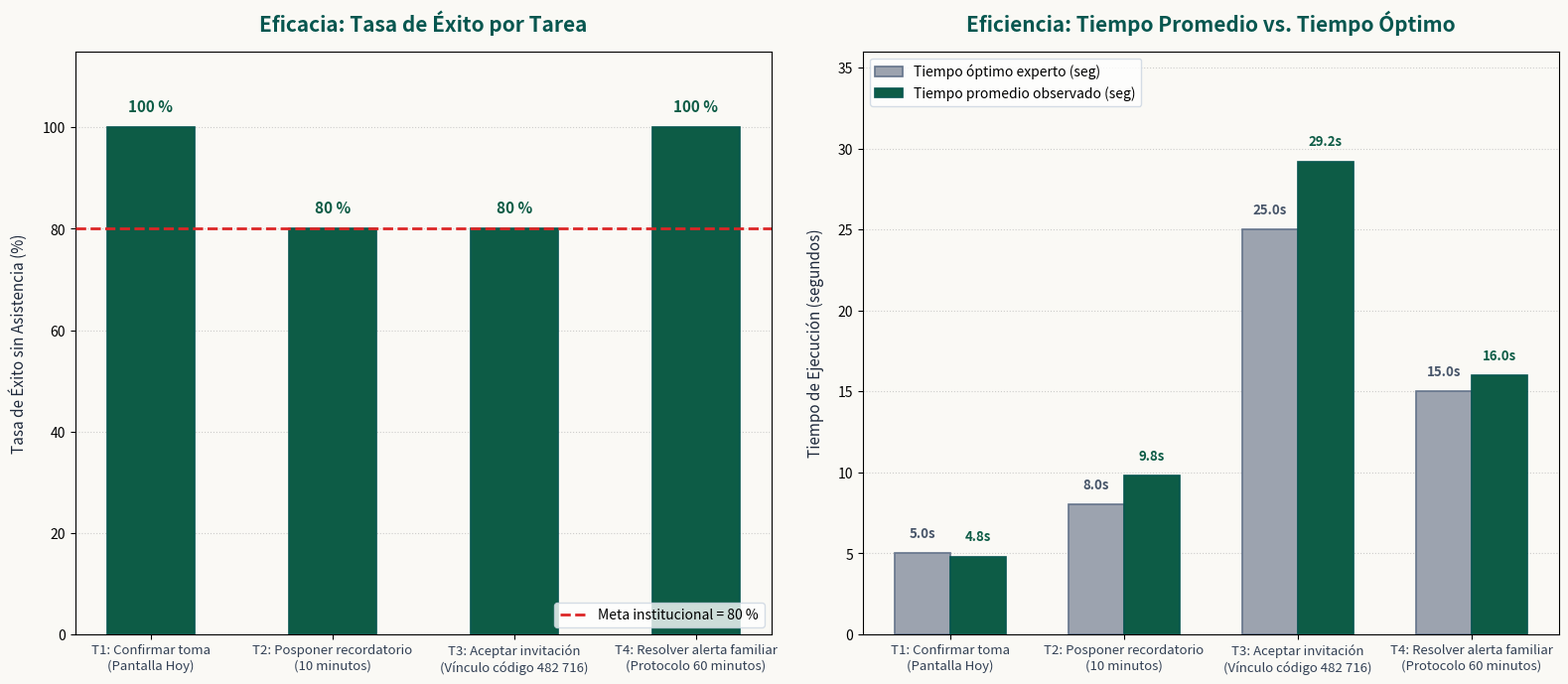

Write the Python code that produced this figure.
"""
Generación de Gráficos de Usabilidad para Sección N (Pruebas de Usabilidad)
Proyecto: MediRecord - Cátedra Diseño UX/UI (UTN FRM)
Paleta: #0d5c46 (Verde MediRecord), #9ca3af (Gris neutro), #dc2626 (Línea meta 80%)
Resolución: 300 DPI
"""

import matplotlib.pyplot as plt
import numpy as np
import os

# Configuración de datos estricta (1:1 con las tablas de Sección N)
tasks = [
    "T1: Confirmar toma\n(Pantalla Hoy)",
    "T2: Posponer recordatorio\n(10 minutos)",
    "T3: Aceptar invitación\n(Vínculo código 482 716)",
    "T4: Resolver alerta familiar\n(Protocolo 60 minutos)"
]

# Eficacia: Tasa de éxito (%)
efficacy = [100.0, 80.0, 80.0, 100.0]

# Eficiencia: Tiempos en segundos
time_optimal = [5.0, 8.0, 25.0, 15.0]
time_average = [4.8, 9.8, 29.2, 16.0]

os.makedirs("docs_assets", exist_ok=True)

# Crear figura con 2 subplots horizontales
fig, (ax1, ax2) = plt.subplots(1, 2, figsize=(16, 7), dpi=300)
fig.patch.set_facecolor('#faf9f5')

# ------------------------------------------------------------------------------
# SUBPLOT 1: EFICACIA (Tasa de Éxito por Tarea)
# ------------------------------------------------------------------------------
ax1.set_facecolor('#faf9f5')
x_pos = np.arange(len(tasks))

bars1 = ax1.bar(
    x_pos, efficacy,
    color='#0d5c46',
    width=0.48,
    edgecolor='#07564f',
    linewidth=1.2,
    zorder=3
)

# Línea punteada de umbral meta institucional al 80%
ax1.axhline(
    y=80, color='#dc2626', linestyle='--', linewidth=2,
    label='Meta institucional = 80 %', zorder=4
)

ax1.set_title("Eficacia: Tasa de Éxito por Tarea", fontsize=15, fontweight='bold', pad=15, color='#07564f')
ax1.set_ylabel("Tasa de Éxito sin Asistencia (%)", fontsize=11, labelpad=10, color='#1e293b')
ax1.set_ylim(0, 115)
ax1.set_xticks(x_pos)
ax1.set_xticklabels(tasks, fontsize=9.5, fontweight='medium', color='#334155')
ax1.grid(axis='y', linestyle=':', alpha=0.6, zorder=0)
ax1.legend(loc='lower right', frameon=True, facecolor='#ffffff', edgecolor='#cbd5e1', fontsize=10)

# Etiquetas sobre las barras
for bar, val in zip(bars1, efficacy):
    h = bar.get_height()
    ax1.text(
        bar.get_x() + bar.get_width() / 2, h + 2.5,
        f"{val:.0f} %", ha='center', va='bottom',
        fontsize=11, fontweight='bold', color='#0d5c46'
    )

# ------------------------------------------------------------------------------
# SUBPLOT 2: EFICIENCIA (Tiempo Promedio vs. Tiempo Óptimo)
# ------------------------------------------------------------------------------
ax2.set_facecolor('#faf9f5')
bar_width = 0.32

bars_opt = ax2.bar(
    x_pos - bar_width / 2, time_optimal,
    width=bar_width,
    label='Tiempo óptimo experto (seg)',
    color='#9ca3af',
    edgecolor='#64748b',
    linewidth=1.2,
    zorder=3
)

bars_avg = ax2.bar(
    x_pos + bar_width / 2, time_average,
    width=bar_width,
    label='Tiempo promedio observado (seg)',
    color='#0d5c46',
    edgecolor='#07564f',
    linewidth=1.2,
    zorder=3
)

ax2.set_title("Eficiencia: Tiempo Promedio vs. Tiempo Óptimo", fontsize=15, fontweight='bold', pad=15, color='#07564f')
ax2.set_ylabel("Tiempo de Ejecución (segundos)", fontsize=11, labelpad=10, color='#1e293b')
ax2.set_ylim(0, 36)
ax2.set_xticks(x_pos)
ax2.set_xticklabels(tasks, fontsize=9.5, fontweight='medium', color='#334155')
ax2.grid(axis='y', linestyle=':', alpha=0.6, zorder=0)
ax2.legend(loc='upper left', frameon=True, facecolor='#ffffff', edgecolor='#cbd5e1', fontsize=10)

# Etiquetas sobre las barras de eficiencia
for b_opt, b_avg, v_opt, v_avg in zip(bars_opt, bars_avg, time_optimal, time_average):
    ax2.text(
        b_opt.get_x() + b_opt.get_width() / 2, v_opt + 0.8,
        f"{v_opt:.1f}s", ha='center', va='bottom',
        fontsize=9.5, fontweight='bold', color='#475569'
    )
    ax2.text(
        b_avg.get_x() + b_avg.get_width() / 2, v_avg + 0.8,
        f"{v_avg:.1f}s", ha='center', va='bottom',
        fontsize=9.5, fontweight='bold', color='#0d5c46'
    )

plt.tight_layout()

out_path = "docs_assets/metricas_usabilidad_updated.png"
plt.savefig(out_path, dpi=300, bbox_inches='tight')
plt.close()
print(f"[OK] Gráfico de métricas de usabilidad generado en: {out_path}")
